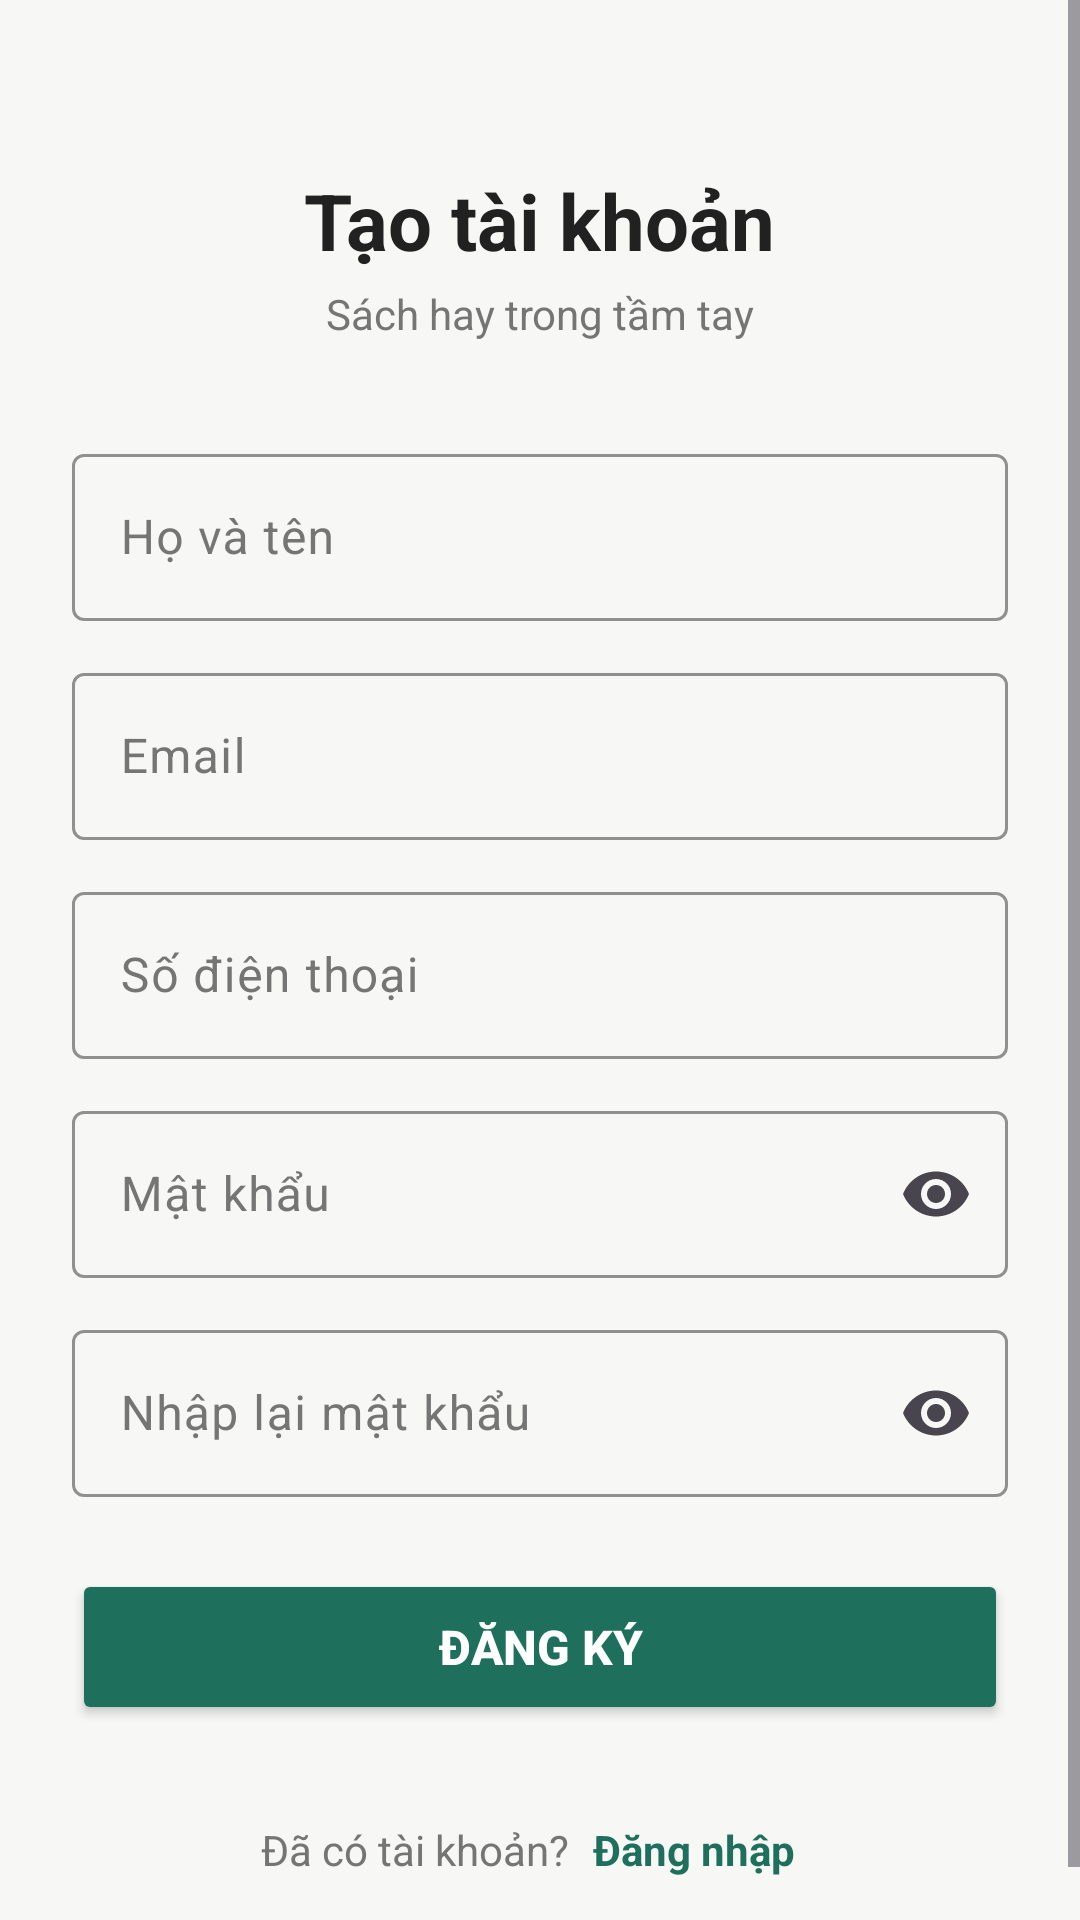

Write the Android layout XML for this screen, with the resource values it uses.
<!-- AndroidManifest.xml: application theme Theme.Bookstore -->
<!-- res/layout/activity_register.xml -->
<?xml version="1.0" encoding="utf-8"?>
<ScrollView xmlns:android="http://schemas.android.com/apk/res/android"
    xmlns:app="http://schemas.android.com/apk/res-auto"
    android:id="@+id/main"
    android:layout_width="match_parent"
    android:layout_height="match_parent"
    android:background="@color/screen_bg"
    android:fillViewport="true">

    <LinearLayout
        android:layout_width="match_parent"
        android:layout_height="wrap_content"
        android:gravity="center_horizontal"
        android:orientation="vertical"
        android:padding="24dp">

        <TextView
            style="@style/TextTitle"
            android:layout_width="wrap_content"
            android:layout_height="wrap_content"
            android:layout_marginTop="32dp"
            android:text="@string/register_title" />

        <TextView
            style="@style/TextSub"
            android:layout_width="wrap_content"
            android:layout_height="wrap_content"
            android:layout_marginTop="4dp"
            android:text="@string/app_slogan" />

        <com.google.android.material.textfield.TextInputLayout
            android:id="@+id/tilFullName"
            style="?attr/textInputOutlinedStyle"
            android:layout_width="match_parent"
            android:layout_height="wrap_content"
            android:layout_marginTop="32dp"
            android:hint="@string/hint_full_name"
            android:textColorHint="@color/text_sub"
            app:boxStrokeColor="@color/brand_green">

            <com.google.android.material.textfield.TextInputEditText
                android:id="@+id/edtFullName"
                android:layout_width="match_parent"
                android:layout_height="wrap_content"
                android:inputType="textPersonName"
                android:textColor="@color/text_main" />
        </com.google.android.material.textfield.TextInputLayout>

        <com.google.android.material.textfield.TextInputLayout
            android:id="@+id/tilEmail"
            style="?attr/textInputOutlinedStyle"
            android:layout_width="match_parent"
            android:layout_height="wrap_content"
            android:layout_marginTop="12dp"
            android:hint="@string/hint_email"
            android:textColorHint="@color/text_sub"
            app:boxStrokeColor="@color/brand_green">

            <com.google.android.material.textfield.TextInputEditText
                android:id="@+id/edtEmail"
                android:layout_width="match_parent"
                android:layout_height="wrap_content"
                android:inputType="textEmailAddress"
                android:textColor="@color/text_main" />
        </com.google.android.material.textfield.TextInputLayout>

        <com.google.android.material.textfield.TextInputLayout
            android:id="@+id/tilPhone"
            style="?attr/textInputOutlinedStyle"
            android:layout_width="match_parent"
            android:layout_height="wrap_content"
            android:layout_marginTop="12dp"
            android:hint="@string/hint_phone"
            android:textColorHint="@color/text_sub"
            app:boxStrokeColor="@color/brand_green">

            <com.google.android.material.textfield.TextInputEditText
                android:id="@+id/edtPhone"
                android:layout_width="match_parent"
                android:layout_height="wrap_content"
                android:inputType="phone"
                android:textColor="@color/text_main" />
        </com.google.android.material.textfield.TextInputLayout>

        <com.google.android.material.textfield.TextInputLayout
            android:id="@+id/tilPassword"
            style="?attr/textInputOutlinedStyle"
            android:layout_width="match_parent"
            android:layout_height="wrap_content"
            android:layout_marginTop="12dp"
            android:hint="@string/hint_password"
            android:textColorHint="@color/text_sub"
            app:boxStrokeColor="@color/brand_green"
            app:endIconMode="password_toggle">

            <com.google.android.material.textfield.TextInputEditText
                android:id="@+id/edtPassword"
                android:layout_width="match_parent"
                android:layout_height="wrap_content"
                android:inputType="textPassword"
                android:textColor="@color/text_main" />
        </com.google.android.material.textfield.TextInputLayout>

        <com.google.android.material.textfield.TextInputLayout
            android:id="@+id/tilConfirmPassword"
            style="?attr/textInputOutlinedStyle"
            android:layout_width="match_parent"
            android:layout_height="wrap_content"
            android:layout_marginTop="12dp"
            android:hint="@string/hint_confirm_password"
            android:textColorHint="@color/text_sub"
            app:boxStrokeColor="@color/brand_green"
            app:endIconMode="password_toggle">

            <com.google.android.material.textfield.TextInputEditText
                android:id="@+id/edtConfirmPassword"
                android:layout_width="match_parent"
                android:layout_height="wrap_content"
                android:inputType="textPassword"
                android:textColor="@color/text_main" />
        </com.google.android.material.textfield.TextInputLayout>

        <Button
            android:id="@+id/btnRegister"
            style="@style/ButtonPrimary"
            android:layout_width="match_parent"
            android:layout_height="52dp"
            android:layout_marginTop="24dp"
            android:text="@string/btn_register" />

        <LinearLayout
            android:layout_width="wrap_content"
            android:layout_height="wrap_content"
            android:layout_marginTop="24dp"
            android:gravity="center_vertical"
            android:orientation="horizontal">

            <TextView
                style="@style/TextSub"
                android:layout_width="wrap_content"
                android:layout_height="wrap_content"
                android:text="@string/have_account" />

            <TextView
                android:id="@+id/tvGoLogin"
                android:layout_width="wrap_content"
                android:layout_height="wrap_content"
                android:padding="8dp"
                android:text="@string/go_login"
                android:textColor="@color/brand_green"
                android:textStyle="bold" />
        </LinearLayout>

    </LinearLayout>
</ScrollView>
<!-- resources referenced by this layout -->
<resources>
  <color name="brand_green">#1E6F5C</color>
  <color name="screen_bg">#F7F7F5</color>
  <color name="text_main">#212121</color>
  <color name="text_sub">#757575</color>
  <string name="app_slogan">Sách hay trong tầm tay</string>
  <string name="btn_register">Đăng ký</string>
  <string name="go_login">Đăng nhập</string>
  <string name="have_account">Đã có tài khoản?</string>
  <string name="hint_confirm_password">Nhập lại mật khẩu</string>
  <string name="hint_email">Email</string>
  <string name="hint_full_name">Họ và tên</string>
  <string name="hint_password">Mật khẩu</string>
  <string name="hint_phone">Số điện thoại</string>
  <string name="register_title">Tạo tài khoản</string>
  <style name="ButtonPrimary">
          <item name="android:textSize">16sp</item>
          <item name="android:textStyle">bold</item>
          <item name="android:textColor">#FFFFFF</item>
          <item name="backgroundTint">@color/brand_green</item>
      </style>
  <style name="TextSub">
          <item name="android:textSize">14sp</item>
          <item name="android:textColor">@color/text_sub</item>
      </style>
  <style name="TextTitle">
          <item name="android:textSize">26sp</item>
          <item name="android:textStyle">bold</item>
          <item name="android:textColor">@color/text_main</item>
      </style>
  <style name="Theme.Bookstore" parent="Base.Theme.Bookstore" />
  <style name="Base.Theme.Bookstore" parent="Theme.Material3.DayNight.NoActionBar">
          
          
          <item name="colorPrimary">@color/brand_green</item>
          <item name="colorSecondaryContainer">#CDE8DF</item>
      </style>
</resources>
